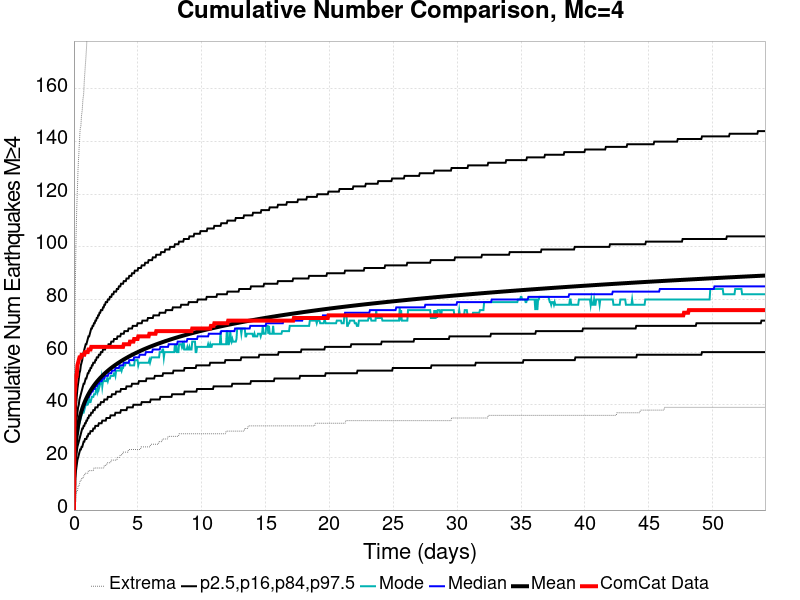

Values plotted in this chart, from the file beside it:
Time (days), ComCat Data, Simulation Mean, Simulation Median, Simulation Mode, Simulation Minimum, Simulation Maximum, 2.5 %-ile, 16 %-ile, 84 %-ile, 97.5 %-ile
0.0, 0.0, 0.0, 0.0, 0.0, 0.0, 0.0, 0.0, 0.0, 0.0, 0.0
0.05415, 44.0, 17.35, 17.0, 17.0, 2.0, 64.0, 9.0, 13.0, 22.0, 27.0
0.1083, 47.0, 22.68, 22.0, 22.0, 3.0, 85.0, 13.0, 17.0, 28.0, 34.0
0.1625, 51.0, 26.02, 26.0, 25.0, 6.0, 103.0, 15.0, 20.0, 32.0, 39.0
0.2166, 51.0, 28.47, 28.0, 27.0, 7.0, 114.0, 17.0, 22.0, 35.0, 43.0
0.2708, 55.0, 30.43, 30.0, 29.0, 7.0, 122.0, 19.0, 24.0, 37.0, 46.0
0.3249, 56.0, 32.07, 31.0, 29.0, 9.0, 130.0, 20.0, 25.0, 39.0, 48.0
0.3791, 57.0, 33.46, 33.0, 32.0, 9.0, 135.0, 21.0, 26.0, 40.0, 50.0
0.4332, 58.0, 34.7, 34.0, 33.0, 10.0, 140.0, 22.0, 27.0, 42.0, 52.0
0.4874, 58.0, 35.79, 35.0, 34.0, 11.0, 145.0, 23.0, 28.0, 43.0, 53.0
0.5415, 58.0, 36.78, 36.0, 35.0, 11.0, 146.0, 23.0, 29.0, 44.0, 55.0
0.5957, 59.0, 37.7, 37.0, 36.0, 12.0, 150.0, 24.0, 30.0, 45.0, 56.0
0.6498, 59.0, 38.53, 38.0, 37.0, 12.0, 152.0, 24.0, 31.0, 46.0, 57.0
0.704, 59.0, 39.3, 38.0, 37.0, 12.0, 156.0, 25.0, 31.0, 47.0, 59.0
0.7581, 59.0, 40.02, 39.0, 37.0, 13.0, 158.0, 26.0, 32.0, 48.0, 60.0
0.8123, 59.0, 40.69, 40.0, 38.0, 13.0, 163.0, 26.0, 32.0, 48.0, 61.0
0.8664, 60.0, 41.33, 40.0, 39.0, 14.0, 167.0, 27.0, 33.0, 49.0, 62.0
0.9206, 60.0, 41.93, 41.0, 40.0, 14.0, 171.0, 27.0, 33.0, 50.0, 63.0
0.9747, 60.0, 42.5, 42.0, 40.0, 14.0, 175.0, 27.0, 34.0, 50.0, 63.0
1.029, 60.0, 43.04, 42.0, 40.0, 14.0, 180.0, 28.0, 34.0, 51.0, 64.0
1.083, 60.0, 43.56, 43.0, 42.0, 14.0, 181.0, 28.0, 35.0, 52.0, 65.0
1.137, 61.0, 44.05, 43.0, 41.0, 15.0, 182.0, 29.0, 35.0, 52.0, 66.0
1.191, 61.0, 44.52, 43.0, 42.0, 15.0, 182.0, 29.0, 36.0, 53.0, 66.0
1.245, 61.0, 44.97, 44.0, 41.0, 15.0, 185.0, 29.0, 36.0, 53.0, 67.0
1.3, 61.0, 45.41, 44.0, 41.0, 15.0, 185.0, 30.0, 36.0, 54.0, 68.0
1.354, 62.0, 45.83, 45.0, 42.0, 15.0, 189.0, 30.0, 37.0, 54.0, 69.0
1.408, 62.0, 46.23, 45.0, 43.0, 15.0, 191.0, 30.0, 37.0, 55.0, 69.0
1.462, 62.0, 46.62, 45.0, 43.0, 15.0, 194.0, 30.0, 37.0, 55.0, 70.0
1.516, 62.0, 47, 46.0, 43.0, 15.0, 196.0, 31.0, 38.0, 56.0, 70.0
1.57, 62.0, 47.36, 46.0, 44.0, 16.0, 197.0, 31.0, 38.0, 56.0, 71.0
1.625, 62.0, 47.72, 46.0, 44.0, 16.0, 197.0, 31.0, 38.0, 56.0, 71.0
1.679, 62.0, 48.06, 47.0, 44.0, 16.0, 198.0, 32.0, 39.0, 57.0, 72.0
1.733, 62.0, 48.39, 47.0, 46.0, 16.0, 200.0, 32.0, 39.0, 57.0, 72.0
1.787, 62.0, 48.71, 47.0, 46.0, 16.0, 202.0, 32.0, 39.0, 58.0, 73.0
1.841, 62.0, 49.03, 48.0, 45.0, 16.0, 204.0, 32.0, 39.0, 58.0, 73.0
1.895, 62.0, 49.33, 48.0, 47.0, 16.0, 205.0, 32.0, 40.0, 58.0, 74.0
1.949, 62.0, 49.63, 48.0, 46.0, 16.0, 206.0, 33.0, 40.0, 59.0, 74.0
2.004, 62.0, 49.92, 49.0, 47.0, 16.0, 206.0, 33.0, 40.0, 59.0, 75.0
2.058, 62.0, 50.21, 49.0, 48.0, 16.0, 207.0, 33.0, 40.0, 59.0, 75.0
2.112, 62.0, 50.49, 49.0, 48.0, 16.0, 211.0, 33.0, 41.0, 60.0, 76.0
2.166, 62.0, 50.76, 49.0, 50.0, 16.0, 216.0, 33.0, 41.0, 60.0, 76.0
2.22, 62.0, 51.02, 50.0, 47.0, 16.0, 217.0, 34.0, 41.0, 60.0, 76.0
2.274, 62.0, 51.28, 50.0, 49.0, 16.0, 217.0, 34.0, 41.0, 61.0, 77.0
2.328, 62.0, 51.53, 50.0, 50.0, 16.0, 220.0, 34.0, 41.0, 61.0, 77.0
2.383, 62.0, 51.78, 50.0, 49.0, 17.0, 220.0, 34.0, 42.0, 61.0, 78.0
2.437, 62.0, 52.03, 51.0, 49.0, 17.0, 220.0, 34.0, 42.0, 61.0, 78.0
2.491, 62.0, 52.27, 51.0, 49.0, 17.0, 223.0, 34.0, 42.0, 62.0, 79.0
2.545, 62.0, 52.5, 51.0, 49.0, 17.0, 225.0, 35.0, 42.0, 62.0, 79.0
2.599, 62.0, 52.72, 51.0, 50.0, 18.0, 226.0, 35.0, 42.0, 62.0, 79.0
2.653, 62.0, 52.95, 51.0, 49.0, 18.0, 228.0, 35.0, 43.0, 62.0, 80.0
2.708, 62.0, 53.17, 52.0, 50.0, 18.0, 231.0, 35.0, 43.0, 63.0, 80.0
2.762, 62.0, 53.39, 52.0, 50.0, 18.0, 232.0, 35.0, 43.0, 63.0, 80.0
2.816, 62.0, 53.6, 52.0, 50.0, 18.0, 233.0, 35.0, 43.0, 63.0, 81.0
2.87, 62.0, 53.81, 52.0, 51.0, 18.0, 233.0, 36.0, 43.0, 63.0, 81.0
2.924, 62.0, 54.01, 52.0, 51.0, 19.0, 235.0, 36.0, 43.0, 64.0, 81.0
2.978, 62.0, 54.21, 53.0, 51.0, 19.0, 236.0, 36.0, 44.0, 64.0, 82.0
3.032, 62.0, 54.41, 53.0, 51.0, 19.0, 237.0, 36.0, 44.0, 64.0, 82.0
3.087, 62.0, 54.6, 53.0, 51.0, 19.0, 238.0, 36.0, 44.0, 64.0, 82.0
3.141, 62.0, 54.79, 53.0, 52.0, 19.0, 239.0, 36.0, 44.0, 65.0, 83.0
3.195, 62.0, 54.98, 53.0, 52.0, 19.0, 239.0, 36.0, 44.0, 65.0, 83.0
... 940 more rows
